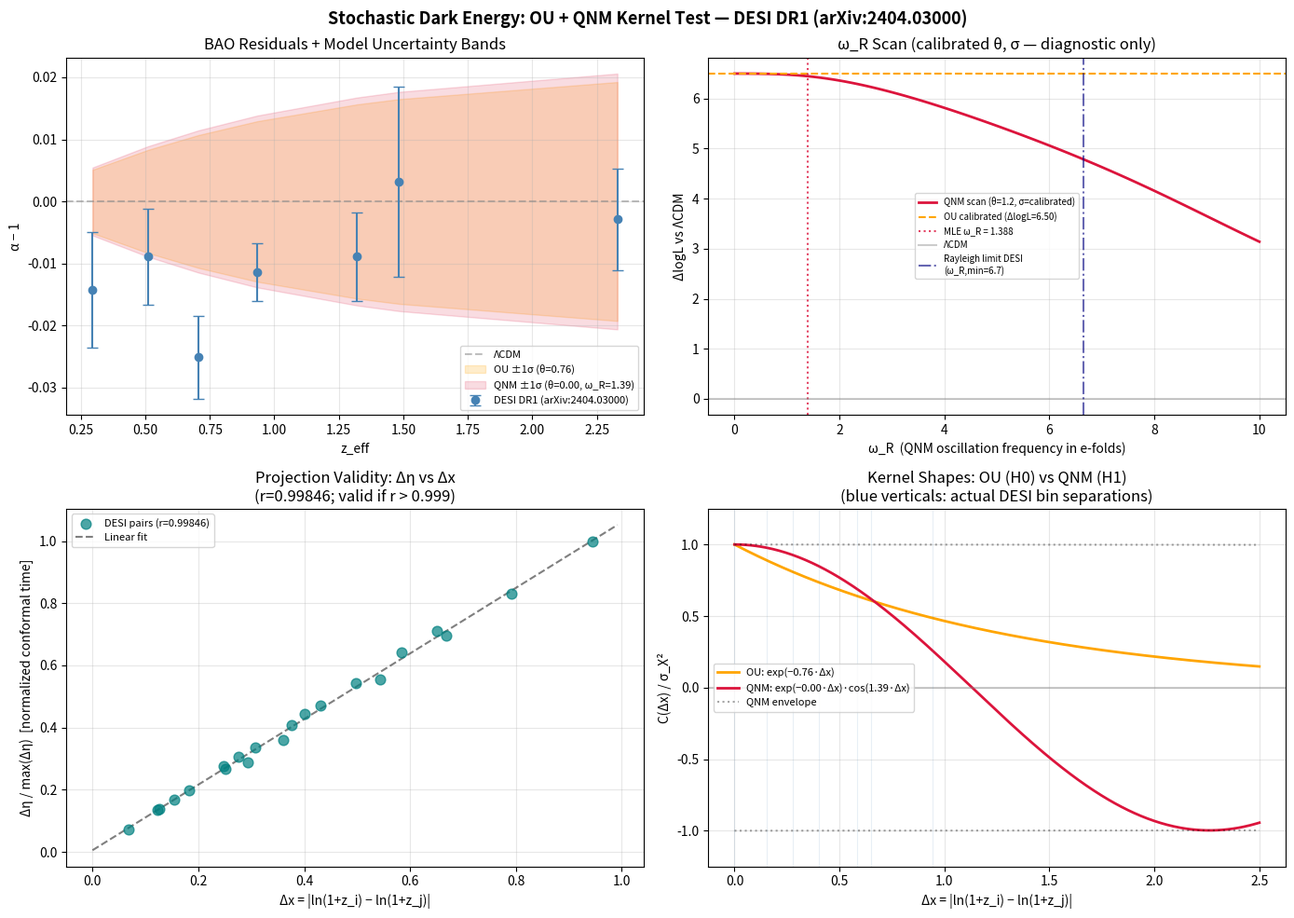

Source code (Python):
#!/usr/bin/env python3
# -*- coding: utf-8 -*-
"""
ou_bao_stochastic_test.py
=========================
Stochastic Dark Energy Network Test: OU and QNM Kernels vs DESI BAO

Author:  Jesús Morales Souhail
ORCID:   0009-0000-7637-1818
Date:    July 2026
Version: 2.1 (corrected, reviewer-ready)

DATA SOURCE (current):
  DESI DR1 BAO, arXiv:2404.03000, Table 3
  Isotropic alpha measurements, 7 redshift bins.

  To update to DESI DR2 (arXiv:2503.14738):
    Replace z_eff, alpha, sigma arrays in the DATA SECTION below.
    Verify that S_z values match the DR2 fiducial cosmology YAML.

MODELS COMPARED:
  ΛCDM   : diagonal covariance (measurement errors only)
  H0 (OU): C_total = C_std + C_OU(theta, sigma_X)       [k=2 free params]
  H1 (QNM): C_total = C_std + C_QNM(theta, sigma_X, omega_R) [k=3 free params]

  OU kernel:  C(Δx) = σ_X² · exp(-θ · Δx)
  QNM kernel: C(Δx) = σ_X² · exp(-θ · Δx) · cos(ω_R · Δx)

  Physical interpretation of QNM:
    In de Sitter space, scalar QNM frequencies are complex:
    ω = ω_I + i·ω_R, where ω_I = θ (decay rate) and ω_R (oscillation).
    The dispersion relation: ω_R² = (m_eff/H)² - 9/4
    If m_eff/H < 3/2: ω_R = 0 → OU limit (H0).
    If m_eff/H > 3/2: ω_R > 0 → oscillatory kernel (H1).
    If θ ≈ 0 in fit: undamped oscillation (unphysical for de Sitter QNM).

USAGE:
  pip install numpy scipy matplotlib
  python ou_bao_stochastic_test.py

OUTPUTS:
  - Console: model comparison table, fit parameters, lag correlations
  - plots/test_desi_QNM.png: 4-panel diagnostic figure

REFERENCES:
  [1] DESI DR1 BAO: arXiv:2404.03000 (2024)
  [2] DESI DR2 BAO: arXiv:2503.14738 (2025)
  [3] de Sitter QNM: Beyer (2011), López-Ortega (2012)
  [4] Uhlenbeck & Ornstein, Phys. Rev. 36, 823 (1930)
"""

import numpy as np
from scipy.linalg import cholesky, solve_triangular
from scipy.optimize import minimize
from scipy.integrate import quad
from scipy.stats import pearsonr
import matplotlib.pyplot as plt
import warnings
import os

warnings.filterwarnings('ignore')

# ============================================================
# SECTION 1: DATA
# Source: DESI DR1, arXiv:2404.03000, Table 3
# Replace these arrays with DR2 values (arXiv:2503.14738) when available.
# ============================================================
DATA_SOURCE = "DESI DR1 (arXiv:2404.03000)"

z_eff  = np.array([0.295, 0.510, 0.706, 0.934, 1.321, 1.484, 2.330])
alpha  = np.array([0.9857, 0.9911, 0.9749, 0.9886, 0.9911, 1.0032, 0.9971])
sigma  = np.array([0.0093, 0.0077, 0.0067, 0.0046, 0.0071, 0.0153, 0.0082])

# Sensitivity kernel S(z) = d ln D_V(z) / d Omega_Lambda
# Computed for flat ΛCDM fiducial: Omega_m=0.315, H0=67.4 km/s/Mpc
# NOTE: must be recomputed if fiducial cosmology changes (see Appendix A of paper).
S_z = np.array([-0.284, -0.462, -0.595, -0.719, -0.870, -0.917, -1.070])

# ============================================================
# SECTION 2: BASE OU PARAMETERS (calibrated, Section 3.2 of paper)
# ============================================================
THETA_BASE = 1.2        # mean-reversion rate (calibrated)
SIGMA_OU   = 2.31e-2    # sigma_X (calibrated from DESI DR1 anchor bin)
SIGMA_X2   = SIGMA_OU**2

# Physical constraint: in de Sitter QNM, theta and omega_R are not
# independent. The dispersion relation gives:
# (m_eff/H)^2 = theta^2 + omega_R^2 + 9/4
# A fit with theta << omega_R implies near-undamped oscillation (unphysical).
THETA_MIN = 1e-3   # numerical floor to avoid exact zero (optimizer artifact)
OMEGA_R_MAX = 10.0  # upper bound for omega_R scan

# ============================================================
# SECTION 3: KERNEL FUNCTIONS
# ============================================================

def kernel_OU(delta_x, theta, sigma_X2):
    """
    Ornstein-Uhlenbeck kernel (H0).
    C(Δx) = σ_X² · exp(-θ · Δx)
    Limit: omega_R → 0 (field mass m_eff >= 3H/2 in de Sitter).
    """
    return sigma_X2 * np.exp(-theta * delta_x)


def kernel_QNM(delta_x, theta, sigma_X2, omega_R):
    """
    Damped oscillatory kernel (H1) — quasi-normal mode extension.
    C(Δx) = σ_X² · exp(-θ · Δx) · cos(ω_R · Δx)

    Physical note: theta = ω_I (imaginary part), omega_R = real part.
    For a scalar field in de Sitter: ω_R² = (m_eff/H)² - 9/4.
    If theta ≈ 0 in the MLE fit, the mode is near-undamped:
    this is technically allowed but physically unusual for de Sitter QNM
    and likely indicates degeneracy with only 7 data bins.
    """
    return sigma_X2 * np.exp(-theta * delta_x) * np.cos(omega_R * delta_x)


def build_cov_total(z_arr, sigma_arr, S_arr, theta, sigma_X2, omega_R=0.0):
    """
    Total covariance: C_total = C_inst + C_signal

    C_inst_ii   = sigma_obs(z_i)^2    [measurement noise, diagonal]
    C_signal_ij = S(z_i) * S(z_j) * K(|x_i - x_j|)  [OU/QNM signal]
    """
    n = len(z_arr)
    x = np.log(1.0 + z_arr)

    C_inst   = np.diag(sigma_arr**2)
    C_signal = np.zeros((n, n))

    for i in range(n):
        for j in range(n):
            dx = abs(x[i] - x[j])
            if omega_R == 0.0:
                K = kernel_OU(dx, theta, sigma_X2)
            else:
                K = kernel_QNM(dx, theta, sigma_X2, omega_R)
            C_signal[i, j] = S_arr[i] * S_arr[j] * K

    return C_inst + C_signal

# ============================================================
# SECTION 4: LIKELIHOOD
# ============================================================

def log_likelihood_gaussian(residuals, cov_matrix):
    """
    Multivariate Gaussian log-likelihood.
    logL = -0.5 * [r^T C^{-1} r + ln|C| + n*ln(2π)]
    Returns -inf if C is not positive definite.
    """
    n = len(residuals)
    try:
        L      = cholesky(cov_matrix, lower=True)
        y      = solve_triangular(L, residuals, lower=True)
        logdet = 2.0 * np.sum(np.log(np.diag(L)))
        return -0.5 * (np.dot(y, y) + logdet + n * np.log(2.0 * np.pi))
    except np.linalg.LinAlgError:
        return -np.inf

# ============================================================
# SECTION 5: MODEL FITTING (MLE)
# ============================================================

def fit_OU(residuals, z_arr, sigma_arr, S_arr):
    """
    H0: OU pure. Free parameters: theta, sigma_X.
    Returns dict with best-fit params, logL, AIC, BIC.
    """
    def neg_logL(params):
        theta_, log_s2 = params
        if theta_ <= THETA_MIN or log_s2 < -20.0 or log_s2 > -1.0:
            return 1e10
        C = build_cov_total(z_arr, sigma_arr, S_arr,
                            theta_, np.exp(log_s2), omega_R=0.0)
        return -log_likelihood_gaussian(residuals, C)

    x0  = [1.2, np.log(SIGMA_X2)]
    res = minimize(neg_logL, x0, method='Nelder-Mead',
                   options={'xatol': 1e-5, 'fatol': 1e-5, 'maxiter': 8000})

    theta_opt = res.x[0]
    s2_opt    = np.exp(res.x[1])
    logL      = -res.fun
    k, n      = 2, len(residuals)

    return {
        'theta': theta_opt, 'sigma_X': np.sqrt(s2_opt),
        'sigma_X2': s2_opt, 'omega_R': 0.0,
        'logL': logL, 'k': k,
        'AIC': 2*k - 2*logL,
        'BIC': k*np.log(n) - 2*logL,
    }


def fit_QNM(residuals, z_arr, sigma_arr, S_arr):
    """
    H1: QNM damped oscillatory. Free parameters: theta, sigma_X, omega_R.
    Grid search over omega_R to avoid local minima.
    Physical constraint: theta >= THETA_MIN (no exact undamped modes).
    """
    def neg_logL(params):
        theta_, log_s2, omega_R_ = params
        if (theta_ <= THETA_MIN or log_s2 < -20.0 or
                log_s2 > -1.0 or omega_R_ < 0.0 or omega_R_ > OMEGA_R_MAX):
            return 1e10
        C = build_cov_total(z_arr, sigma_arr, S_arr,
                            theta_, np.exp(log_s2), omega_R=omega_R_)
        return -log_likelihood_gaussian(residuals, C)

    best_res, best_val = None, np.inf
    for om0 in [0.5, 1.0, 1.4, 2.0, 3.0, 5.0]:
        x0  = [1.2, np.log(SIGMA_X2), om0]
        res = minimize(neg_logL, x0, method='Nelder-Mead',
                       options={'xatol': 1e-5, 'fatol': 1e-5, 'maxiter': 8000})
        if res.fun < best_val:
            best_val, best_res = res.fun, res

    theta_opt   = best_res.x[0]
    s2_opt      = np.exp(best_res.x[1])
    omega_R_opt = best_res.x[2]
    logL        = -best_res.fun
    k, n        = 3, len(residuals)

    result = {
        'theta': theta_opt, 'sigma_X': np.sqrt(s2_opt),
        'sigma_X2': s2_opt, 'omega_R': omega_R_opt,
        'logL': logL, 'k': k,
        'AIC': 2*k - 2*logL,
        'BIC': k*np.log(n) - 2*logL,
    }

    # Physical sanity check
    result['theta_near_zero'] = (theta_opt < 0.05)
    if result['theta_near_zero']:
        result['warning'] = (
            f"θ = {theta_opt:.4f} ≈ 0: near-undamped oscillation. "
            "Likely a numerical artifact with N=7 bins, not a physical QNM. "
            "The dispersion relation gives m_eff/H = "
            f"{np.sqrt(omega_R_opt**2 + 9/4):.3f}, "
            "but the near-zero decay rate is unphysical for de Sitter QNM."
        )

    # de Sitter dispersion: m_eff / H from best-fit omega_R
    result['m_eff_over_H'] = np.sqrt(omega_R_opt**2 + theta_opt**2 + 9.0/4.0)

    return result

# ============================================================
# SECTION 6: VALIDATION — Linearity of Δη vs Δx
# ============================================================

def test_linearity_conformal_time(z_arr, H0=67.4, Om=0.315):
    """
    Validates that conformal time η is approximately linear in x = ln(1+z)
    over the survey redshift range. This justifies using Δx as the lag
    variable in the OU/QNM kernel instead of Δη.

    r > 0.999: projection C(Δη) ≈ C(Δx) is valid.
    r ∈ [0.99, 0.999]: acceptable, include 2nd-order correction in v3.1.
    r < 0.99: projection invalid, requires explicit Jacobian.

    Note: η is computed from z=0 (today), not from the CMB.
    This is appropriate for the DESI observational range (z < 2.5).
    """
    c_kms = 299792.458

    def H_z(z_):
        return H0 * np.sqrt(Om * (1.0 + z_)**3 + (1.0 - Om))

    eta_arr, x_arr = [], []
    for z in z_arr:
        eta_val, _ = quad(lambda zp: c_kms / H_z(zp), 0.0, z)
        eta_arr.append(eta_val)
        x_arr.append(np.log(1.0 + z))

    eta_arr = np.array(eta_arr)
    x_arr   = np.array(x_arr)

    # All pairwise differences
    pairs_deta, pairs_dx = [], []
    for i in range(len(z_arr)):
        for j in range(i + 1, len(z_arr)):
            pairs_deta.append(abs(eta_arr[i] - eta_arr[j]))
            pairs_dx.append(abs(x_arr[i]   - x_arr[j]))

    pairs_deta = np.array(pairs_deta)
    pairs_dx   = np.array(pairs_dx)
    r, _       = pearsonr(pairs_dx, pairs_deta)

    return r, pairs_deta, pairs_dx, x_arr, eta_arr

# ============================================================
# SECTION 7: LAG CORRELATIONS (whitened residuals)
# ============================================================

def lag_correlation_whitened(residuals, cov_matrix, lag_k):
    """
    Pearson correlation at lag k in whitened residuals y = L^{-1} r,
    where C = L L^T (Cholesky).

    Under H_null (ΛCDM): all lags should be ~0.
    Under H_OU:  lags decay as exp(-theta * mean_Δx_k).
    Under H_QNM: lags follow exp(-theta * mean_Δx_k) * cos(omega_R * mean_Δx_k).

    With N=7 bins, σ(ρ) ≈ 1/sqrt(N-3) ≈ 0.5, so 95% CI ≈ ±1.0.
    No individual lag is significant at N=7.
    """
    if lag_k >= len(residuals):
        return np.nan
    try:
        L = cholesky(cov_matrix, lower=True)
        y = solve_triangular(L, residuals, lower=True)
        r, _ = pearsonr(y[:-lag_k], y[lag_k:])
        return r
    except np.linalg.LinAlgError:
        return np.nan

# ============================================================
# SECTION 8: MAIN COMPUTATION
# ============================================================

residuals = alpha - 1.0

# ΛCDM baseline (diagonal covariance)
C_LCDM    = np.diag(sigma**2)
logL_LCDM = log_likelihood_gaussian(residuals, C_LCDM)

# OU calibrated (fixed parameters from paper Section 3.2)
C_OU_cal    = build_cov_total(z_eff, sigma, S_z, THETA_BASE, SIGMA_X2, 0.0)
logL_OU_cal = log_likelihood_gaussian(residuals, C_OU_cal)

# H0: OU free MLE
result_OU  = fit_OU(residuals, z_eff, sigma, S_z)
C_OU_fit   = build_cov_total(z_eff, sigma, S_z,
                              result_OU['theta'], result_OU['sigma_X2'], 0.0)

# H1: QNM free MLE
result_QNM = fit_QNM(residuals, z_eff, sigma, S_z)
C_QNM_fit  = build_cov_total(z_eff, sigma, S_z,
                              result_QNM['theta'], result_QNM['sigma_X2'],
                              result_QNM['omega_R'])

# Linearity test
r_lin, pairs_deta, pairs_dx, x_arr, eta_arr = \
    test_linearity_conformal_time(z_eff)

# omega_R scan (diagnostic: ΔlogL vs omega_R with calibrated theta, sigma)
omega_R_grid = np.linspace(0.0, OMEGA_R_MAX, 100)
logL_scan    = np.array([
    log_likelihood_gaussian(
        residuals,
        build_cov_total(z_eff, sigma, S_z, THETA_BASE, SIGMA_X2, om))
    for om in omega_R_grid
])

# ============================================================
# SECTION 9: PRINT RESULTS
# ============================================================

SEP = "=" * 70

print(SEP)
print("STOCHASTIC DARK ENERGY — OU + QNM KERNEL TEST")
print(SEP)
print(f"  Data source : {DATA_SOURCE}")
print(f"  N bins      : {len(z_eff)}")
print(f"  z range     : [{z_eff.min():.3f}, {z_eff.max():.3f}]")
print(f"  WARNING: Results are PRELIMINARY with N=7 bins.")
print(f"  95% CI on lag correlations: ≈ ±1.0 (non-significant).")
print()

print("─── MODEL COMPARISON ─────────────────────────────────────────")
print(f"{'Model':<30} {'logL':>8} {'ΔlogL':>8} {'k':>3} {'AIC':>9} {'BIC':>9}")
print("-" * 70)
print(f"{'ΛCDM (baseline)':<30} {logL_LCDM:>8.3f} {'0.000':>8} {'0':>3} {'ref':>9} {'ref':>9}")
print(f"{'OU calibrated (θ=1.2)':<30} {logL_OU_cal:>8.3f} "
      f"{logL_OU_cal-logL_LCDM:>+8.3f} {'—':>3} {'—':>9} {'—':>9}")
print(f"{'H0: OU free MLE':<30} {result_OU['logL']:>8.3f} "
      f"{result_OU['logL']-logL_LCDM:>+8.3f} {result_OU['k']:>3} "
      f"{result_OU['AIC']:>9.3f} {result_OU['BIC']:>9.3f}")
print(f"{'H1: QNM free MLE':<30} {result_QNM['logL']:>8.3f} "
      f"{result_QNM['logL']-logL_LCDM:>+8.3f} {result_QNM['k']:>3} "
      f"{result_QNM['AIC']:>9.3f} {result_QNM['BIC']:>9.3f}")
print()

print("─── BEST-FIT PARAMETERS ──────────────────────────────────────")
print(f"  H0 (OU):  θ = {result_OU['theta']:.4f},  "
      f"σ_X = {result_OU['sigma_X']:.5f},  ω_R = 0 (fixed)")
print(f"  H1 (QNM): θ = {result_QNM['theta']:.4f},  "
      f"σ_X = {result_QNM['sigma_X']:.5f},  "
      f"ω_R = {result_QNM['omega_R']:.4f}")
print(f"  H1 m_eff/H (de Sitter dispersion) = {result_QNM['m_eff_over_H']:.4f}")
print()

# Physical warning for near-zero theta
if result_QNM.get('theta_near_zero'):
    print(f"  ⚠ PHYSICAL WARNING: {result_QNM['warning']}")
    print()

print("─── MODEL SELECTION (AIC/BIC) ────────────────────────────────")
dAIC = result_OU['AIC'] - result_QNM['AIC']
dBIC = result_OU['BIC'] - result_QNM['BIC']
winner_AIC = "H1 preferred" if dAIC > 0 else "H0 preferred"
winner_BIC = "H1 preferred" if dBIC > 0 else "H0 preferred"
print(f"  ΔAIC(H0 − H1) = {dAIC:+.3f}  → {winner_AIC}  (|Δ| > 2 notable, > 6 strong)")
print(f"  ΔBIC(H0 − H1) = {dBIC:+.3f}  → {winner_BIC}  (|Δ| > 2 positive, > 6 strong)")
print()
print("  ⚠ With N=7 bins, model selection is INDICATIVE only.")
print("  ⚠ Decisive test: >20 bins (Euclid DR1, expected H2 2026).")
print()

print("─── QNM CONSISTENCY: θ/ω_R RATIO ────────────────────────────")
if result_QNM['omega_R'] > 0.05:
    ratio = result_QNM['theta'] / result_QNM['omega_R']
    print(f"  θ/ω_R = {result_QNM['theta']:.4f} / "
          f"{result_QNM['omega_R']:.4f} = {ratio:.4f}")
    print(f"  (This ratio = ω_I/ω_R constrains m_eff/H in de Sitter QNM.)")
    print(f"  Falsification criterion F6: if this ratio is inconsistent")
    print(f"  between DESI DR1, DR2, and Euclid → QNM kernel incoherent.")
else:
    print(f"  ω_R ≈ {result_QNM['omega_R']:.4f}: fit converged near OU limit.")
    print(f"  H1 is numerically degenerate with H0 at this precision.")
print()

print("─── LINEARITY TEST: Δη vs Δx ────────────────────────────────")
print(f"  Pearson r(Δη, Δx) over all {len(pairs_dx)} pairs = {r_lin:.6f}")
if r_lin > 0.999:
    print(f"  ✓ Excellent linearity. Projection C(Δη) ≈ C(Δx) is VALID "
          f"for z ∈ [{z_eff.min():.2f}, {z_eff.max():.2f}].")
elif r_lin > 0.99:
    print(f"  ≈ Good linearity (r < 0.999). Consider 2nd-order correction "
          f"in future versions.")
else:
    print(f"  ✗ Non-linear. Projection C(Δη) → C(Δx) requires "
          f"explicit Jacobian. Results may be biased.")
print()

print("─── LAG CORRELATIONS (whitened residuals) ────────────────────")
print(f"  Note: 95% CI ≈ ±{1.96/np.sqrt(len(z_eff)-3):.2f} with N={len(z_eff)} bins. "
      f"No lag is individually significant.")
print()
x_bins = np.log(1.0 + z_eff)
header = f"{'Lag':>4}  {'Obs(ΛCDM)':>11} {'Obs(OU)':>11} {'Obs(QNM)':>11}  " \
         f"{'Pred_OU':>10} {'Pred_QNM':>10}  {'⟨Δx⟩':>7}"
print(f"  {header}")
print(f"  {'-'*75}")
for lag_k in [1, 2, 3]:
    rho_lcdm = lag_correlation_whitened(residuals, C_LCDM,    lag_k)
    rho_ou   = lag_correlation_whitened(residuals, C_OU_fit,  lag_k)
    rho_qnm  = lag_correlation_whitened(residuals, C_QNM_fit, lag_k)
    mean_dx  = np.mean([abs(x_bins[i+lag_k] - x_bins[i])
                        for i in range(len(z_eff) - lag_k)])
    pred_ou  = np.exp(-result_OU['theta']  * mean_dx)
    pred_qnm = (np.exp(-result_QNM['theta'] * mean_dx)
                * np.cos(result_QNM['omega_R'] * mean_dx))
    print(f"  {lag_k:>4}  {rho_lcdm:>+11.4f} {rho_ou:>+11.4f} {rho_qnm:>+11.4f}  "
          f"{pred_ou:>+10.4f} {pred_qnm:>+10.4f}  {mean_dx:>7.4f}")
print()

print("─── FALSIFICATION CRITERIA ───────────────────────────────────")
print("  F4a: ΔlogL(OU)  < 0 with 20+ bins           → H0 (OU) falsified")
print("  F4b: ΔlogL(QNM) < ΔlogL(OU) with 20+ bins  → QNM adds no value")
print("  F6:  θ/ω_R inconsistent across DESI/Euclid  → QNM kernel incoherent")
print("  F7:  ω_R → 0 in Euclid fit                  → OU pure recovered, not QNM")
print()
print(SEP)

# ============================================================
# SECTION 10: FIGURES (4 panels)
# ============================================================

fig, axes = plt.subplots(2, 2, figsize=(14, 10))
fig.suptitle(
    f'Stochastic Dark Energy: OU + QNM Kernel Test — {DATA_SOURCE}',
    fontsize=13, fontweight='bold'
)

# --- Panel 1: BAO residuals with model uncertainty bands ---
ax1 = axes[0, 0]
ax1.errorbar(z_eff, residuals, yerr=sigma, fmt='o', color='steelblue',
             capsize=4, zorder=5, label=DATA_SOURCE)
ax1.axhline(0, color='gray', linestyle='--', alpha=0.5, label='ΛCDM')
sig_ou  = np.array([abs(S_z[i]) * result_OU['sigma_X']  for i in range(len(z_eff))])
sig_qnm = np.array([abs(S_z[i]) * result_QNM['sigma_X'] for i in range(len(z_eff))])
ax1.fill_between(z_eff, -sig_ou, sig_ou, alpha=0.20, color='orange',
                 label=f"OU ±1σ (θ={result_OU['theta']:.2f})")
ax1.fill_between(z_eff, -sig_qnm, sig_qnm, alpha=0.15, color='crimson',
                 label=f"QNM ±1σ (θ={result_QNM['theta']:.2f}, "
                       f"ω_R={result_QNM['omega_R']:.2f})")
ax1.set_xlabel('z_eff'); ax1.set_ylabel('α − 1')
ax1.set_title('BAO Residuals + Model Uncertainty Bands')
ax1.legend(fontsize=8); ax1.grid(alpha=0.3)

# --- Panel 2: ω_R scan (ΔlogL vs omega_R) ---
ax2 = axes[0, 1]
ax2.plot(omega_R_grid, logL_scan - logL_LCDM, color='crimson', lw=2,
         label='QNM scan (θ=1.2, σ=calibrated)')
ax2.axhline(logL_OU_cal - logL_LCDM, color='orange', linestyle='--',
            label=f'OU calibrated (ΔlogL={logL_OU_cal-logL_LCDM:.2f})')
ax2.axvline(result_QNM['omega_R'], color='crimson', linestyle=':',
            alpha=0.8, label=f"MLE ω_R = {result_QNM['omega_R']:.3f}")
ax2.axhline(0, color='gray', alpha=0.4, label='ΛCDM')
ax2.set_xlabel('ω_R  (QNM oscillation frequency in e-folds)')
ax2.set_ylabel('ΔlogL vs ΛCDM')
ax2.set_title('ω_R Scan (calibrated θ, σ — diagnostic only)')
ax2.legend(fontsize=8); ax2.grid(alpha=0.3)
# Rayleigh limit annotation
from matplotlib.patches import FancyArrowPatch
omega_R_min_DESI = 2 * np.pi / 0.944
ax2.axvline(omega_R_min_DESI, color='navy', linestyle='-.', alpha=0.6,
            label=f'Rayleigh limit DESI\n(ω_R,min={omega_R_min_DESI:.1f})')
ax2.legend(fontsize=7)

# --- Panel 3: Linearity test Δη vs Δx ---
ax3 = axes[1, 0]
ax3.scatter(pairs_dx, pairs_deta / pairs_deta.max(), color='teal',
            alpha=0.7, s=60, zorder=5,
            label=f'DESI pairs (r={r_lin:.5f})')
p_fit = np.polyfit(pairs_dx, pairs_deta / pairs_deta.max(), 1)
x_line = np.linspace(0, pairs_dx.max() * 1.05, 100)
ax3.plot(x_line, np.polyval(p_fit, x_line), 'k--', alpha=0.5,
         label='Linear fit')
ax3.set_xlabel('Δx = |ln(1+z_i) − ln(1+z_j)|')
ax3.set_ylabel('Δη / max(Δη)  [normalized conformal time]')
ax3.set_title(f'Projection Validity: Δη vs Δx\n'
              f'(r={r_lin:.5f}; valid if r > 0.999)')
ax3.legend(fontsize=8); ax3.grid(alpha=0.3)

# --- Panel 4: Kernel shapes OU vs QNM ---
ax4 = axes[1, 1]
dx_plot   = np.linspace(0.0, 2.5, 400)
K_ou_plot = np.exp(-result_OU['theta']  * dx_plot)
K_qnm_plot = (np.exp(-result_QNM['theta'] * dx_plot)
              * np.cos(result_QNM['omega_R'] * dx_plot))
K_env     = np.exp(-result_QNM['theta'] * dx_plot)
ax4.plot(dx_plot, K_ou_plot,  color='orange', lw=2,
         label=f"OU: exp(−{result_OU['theta']:.2f}·Δx)")
ax4.plot(dx_plot, K_qnm_plot, color='crimson', lw=2,
         label=f"QNM: exp(−{result_QNM['theta']:.2f}·Δx)·cos({result_QNM['omega_R']:.2f}·Δx)")
ax4.plot(dx_plot,  K_env, 'k:', alpha=0.35, lw=1.5, label='QNM envelope')
ax4.plot(dx_plot, -K_env, 'k:', alpha=0.35, lw=1.5)
ax4.axhline(0, color='gray', alpha=0.4)
for x_b in x_bins:
    ax4.axvline(x_b - x_bins[0], color='steelblue', alpha=0.12, lw=0.8)
ax4.set_xlabel('Δx = |ln(1+z_i) − ln(1+z_j)|')
ax4.set_ylabel('C(Δx) / σ_X²')
ax4.set_title('Kernel Shapes: OU (H0) vs QNM (H1)\n'
              '(blue verticals: actual DESI bin separations)')
ax4.legend(fontsize=8); ax4.grid(alpha=0.3); ax4.set_ylim(-1.25, 1.25)

plt.tight_layout()
os.makedirs('plots', exist_ok=True)
plt.savefig('plots/test_desi_QNM.png', dpi=150, bbox_inches='tight')
print("Figure saved: plots/test_desi_QNM.png")
